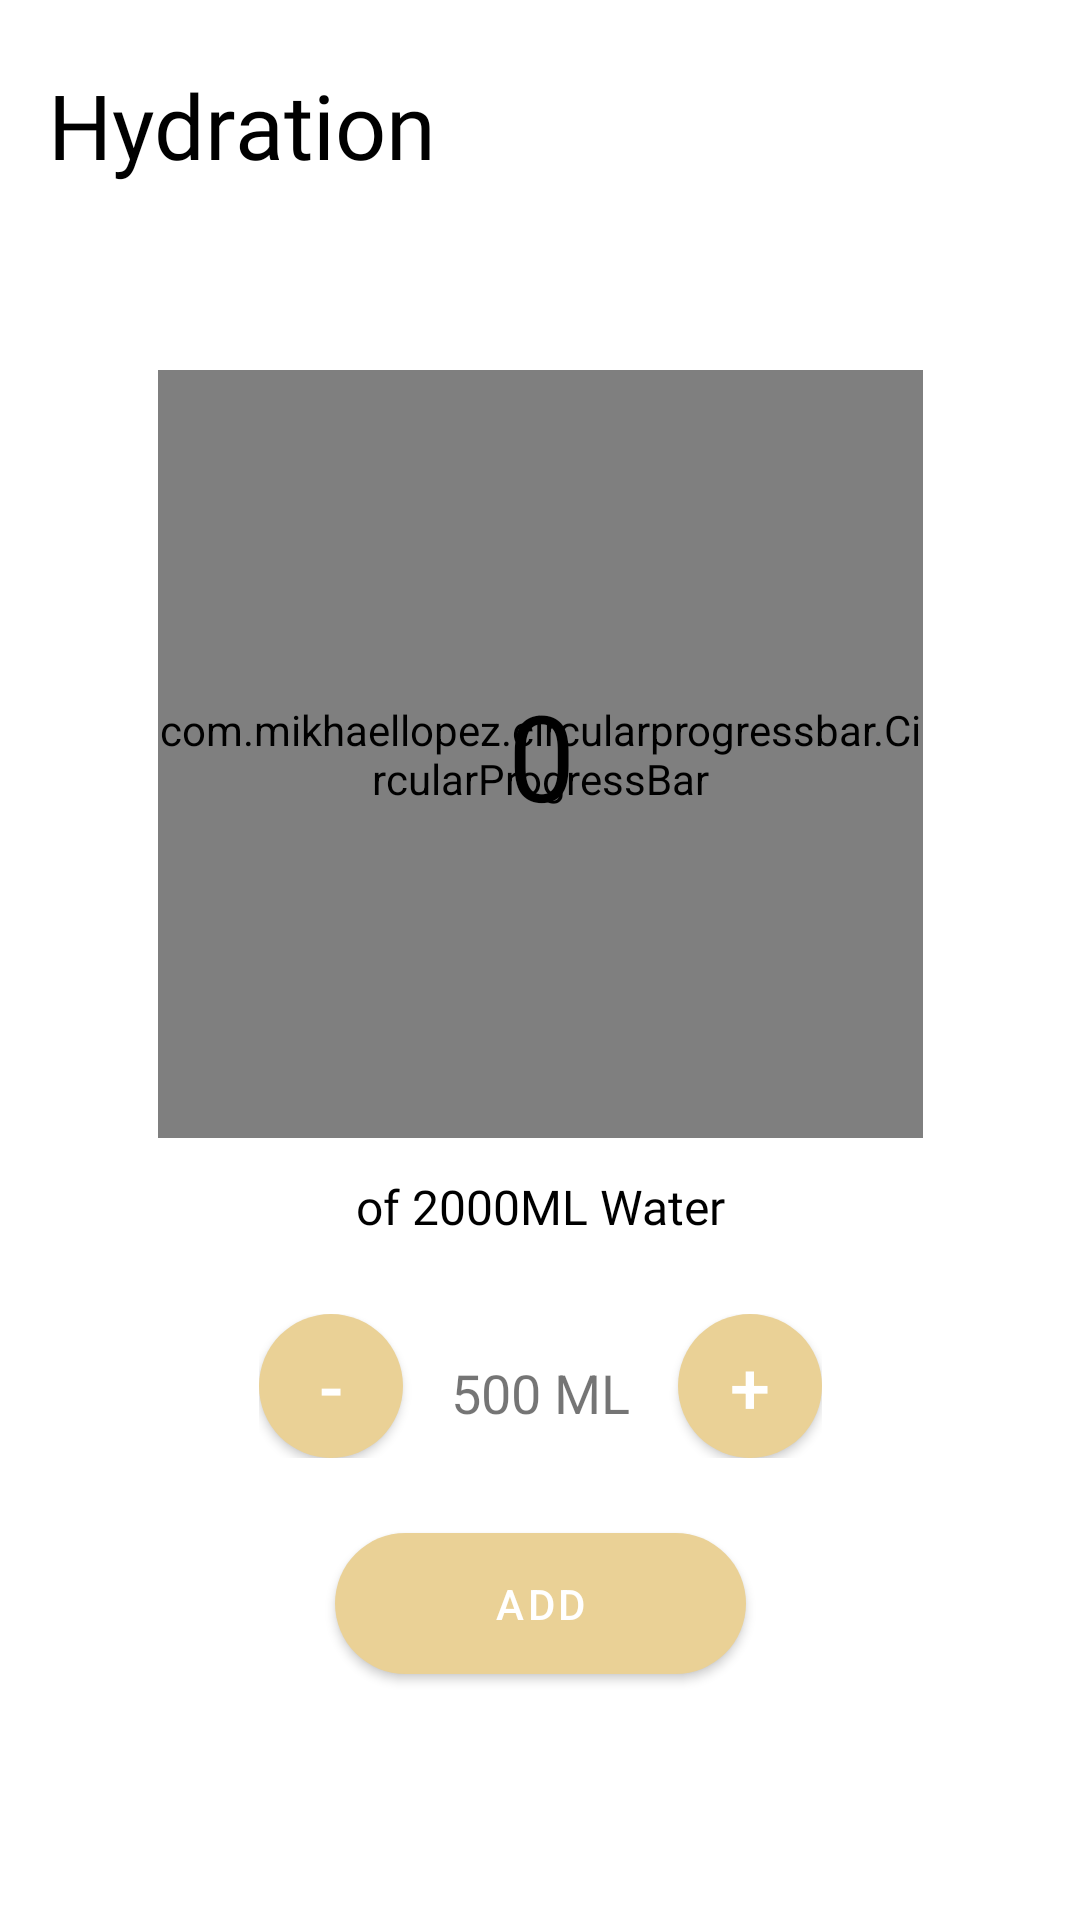

Layout XML and referenced resources for this Android screen:
<!-- AndroidManifest.xml: application theme Theme.TugasKelompok -->
<!-- res/layout/fragment_hydrate.xml -->
<androidx.constraintlayout.widget.ConstraintLayout xmlns:android="http://schemas.android.com/apk/res/android"
    xmlns:app="http://schemas.android.com/apk/res-auto"
    xmlns:tools="http://schemas.android.com/tools"
    android:layout_width="match_parent"
    android:layout_height="match_parent"
    tools:context=".fragment.HydrateFragment">

    <com.mikhaellopez.circularprogressbar.CircularProgressBar
        android:id="@+id/circularProgressBar"
        android:layout_width="255dp"
        android:layout_height="256dp"
        android:layout_marginTop="104dp"
        app:cpb_background_progressbar_color="@color/cream"
        app:cpb_background_progressbar_width="10dp"
        app:cpb_progress_direction="to_right"
        app:cpb_progressbar_color="@color/white"
        app:cpb_progressbar_width="40dp"
        app:cpb_round_border="false"
        app:layout_constraintEnd_toEndOf="parent"
        app:layout_constraintStart_toStartOf="parent"
        app:layout_constraintTop_toBottomOf="@id/guideline6" />

    <TextView
        android:id="@+id/descriptionText"
        android:layout_width="wrap_content"
        android:layout_height="wrap_content"
        android:layout_marginTop="12dp"
        android:fontFamily="@font/poppins_regular"
        android:gravity="center"
        android:text="of 2000ML Water"
        android:textColor="@color/black"
        android:textSize="16sp"
        app:layout_constraintEnd_toEndOf="parent"
        app:layout_constraintStart_toStartOf="parent"
        app:layout_constraintTop_toBottomOf="@id/circularProgressBar" />

    <LinearLayout
        android:id="@+id/waterInputLayout"
        android:layout_width="wrap_content"
        android:layout_height="wrap_content"
        android:layout_marginTop="20dp"
        android:orientation="horizontal"
        android:paddingHorizontal="24dp"
        android:paddingVertical="5dp"
        app:layout_constraintEnd_toEndOf="parent"
        app:layout_constraintStart_toStartOf="parent"
        app:layout_constraintTop_toBottomOf="@+id/descriptionText">

        <Button
            android:id="@+id/decreaseWaterButton"
            style="@style/CustomButtonStyle"
            android:layout_width="48dp"
            android:layout_height="48dp"
            android:background="@drawable/button_background_add"
            android:gravity="center"
            android:text="-"
            android:textSize="24sp" />

        <TextView
            android:id="@+id/waterInput"
            android:layout_width="wrap_content"
            android:layout_height="wrap_content"
            android:layout_marginStart="16dp"
            android:layout_marginEnd="16dp"
            android:text="500 ML"
            android:textSize="18sp" />

        <Button
            android:id="@+id/increaseWaterButton"
            style="@style/CustomButtonStyle"
            android:layout_width="48dp"
            android:layout_height="48dp"
            android:background="@drawable/button_background_add"
            android:gravity="center"
            android:text="+"
            android:textSize="24sp" />
    </LinearLayout>

    <Button
        android:id="@+id/addWaterButton"
        style="@style/CustomButtonStyle"
        android:layout_width="137dp"
        android:layout_height="47dp"
        android:layout_marginTop="20dp"
        android:background="@drawable/background_search"
        android:text="Add"
        app:layout_constraintEnd_toEndOf="parent"
        app:layout_constraintStart_toStartOf="parent"
        app:layout_constraintTop_toBottomOf="@+id/waterInputLayout" />

    <TextView
        android:id="@+id/textInProgressBar"
        android:layout_width="wrap_content"
        android:layout_height="wrap_content"
        android:fontFamily="@font/poppins_semibold"
        android:gravity="center"
        android:text="0"
        android:textColor="@color/black"
        android:textSize="40sp"
        app:layout_constraintBottom_toBottomOf="@id/circularProgressBar"
        app:layout_constraintEnd_toEndOf="@id/circularProgressBar"
        app:layout_constraintHorizontal_bias="0.502"
        app:layout_constraintStart_toStartOf="@id/circularProgressBar"
        app:layout_constraintTop_toTopOf="@id/circularProgressBar"
        app:layout_constraintVertical_bias="0.502" />

    <TextView
        android:layout_width="0dp"
        android:paddingLeft="16dp"
        android:text="Hydration"
        android:textColor="@color/black"
        android:textSize="30sp"
        android:gravity="center_vertical"
        android:fontFamily="@font/poppins_semibold"
        app:layout_constraintTop_toTopOf="@id/guideline6"
        app:layout_constraintStart_toStartOf="parent"
        app:layout_constraintEnd_toEndOf="parent"
        app:layout_constraintBottom_toBottomOf="@id/guideline7"
        android:layout_height="0dp"/>


    <androidx.constraintlayout.widget.Guideline
        android:id="@+id/guideline6"
        android:layout_width="wrap_content"
        android:layout_height="wrap_content"
        android:orientation="horizontal"
        app:layout_constraintGuide_percent="0.03" />

    <androidx.constraintlayout.widget.Guideline
        android:id="@+id/guideline7"
        android:layout_width="wrap_content"
        android:layout_height="wrap_content"
        android:orientation="horizontal"
        app:layout_constraintGuide_percent="0.1" />

</androidx.constraintlayout.widget.ConstraintLayout>
<!-- resources referenced by this layout -->
<resources>
  <color name="black">#FF000000</color>
  <color name="cream">#EAD196</color>
  <color name="white">#FFFFFFFF</color>
  <!-- drawable background_search (drawable) -->
  <?xml version="1.0" encoding="utf-8"?>
  <selector xmlns:android="http://schemas.android.com/apk/res/android">
      <item>
          <shape android:shape="rectangle">
              <solid android:color="@color/cream"></solid>
              <corners android:radius="24dp"></corners>
          </shape>
      </item>
  </selector>
  <!-- drawable button_background_add (drawable) -->
  <?xml version="1.0" encoding="utf-8"?>
  <shape xmlns:android="http://schemas.android.com/apk/res/android"
      android:shape="oval">
  
      <solid android:color="@color/cream" /> </shape>
  <style name="CustomButtonStyle" parent="Widget.MaterialComponents.Button">
          <item name="backgroundTint">@color/cream</item>
          <item name="android:textColor">@color/white</item>
      </style>
  <style name="Theme.TugasKelompok" parent="Base.Theme.TugasKelompok" />
  <style name="Base.Theme.TugasKelompok" parent="Theme.MaterialComponents.DayNight.NoActionBar">
          
          <item name="buttonStyle">@style/CustomButtonStyle</item>
          <item name="android:statusBarColor">
              @android:color/transparent
          </item>
          
      </style>
</resources>
